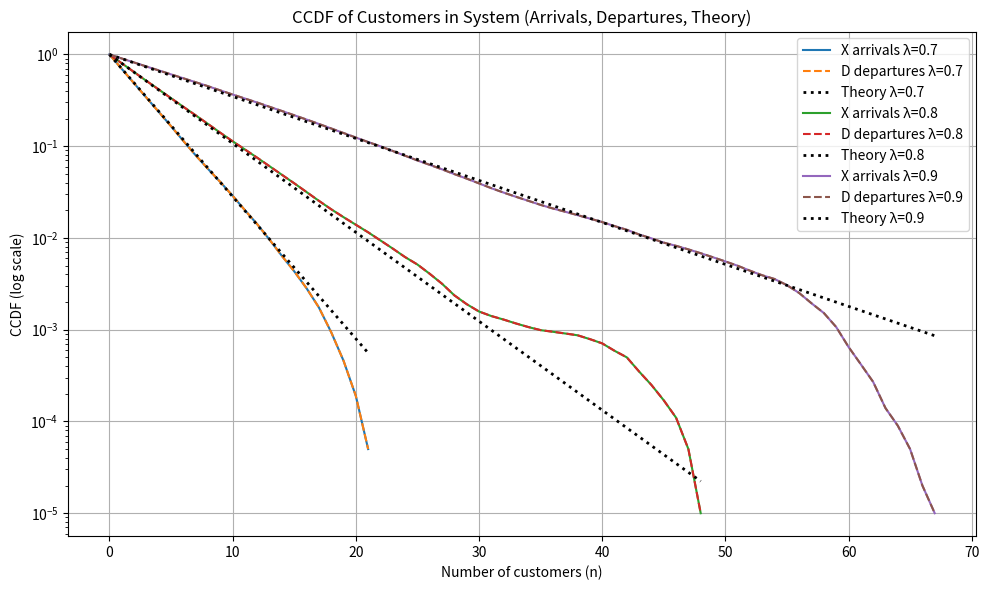
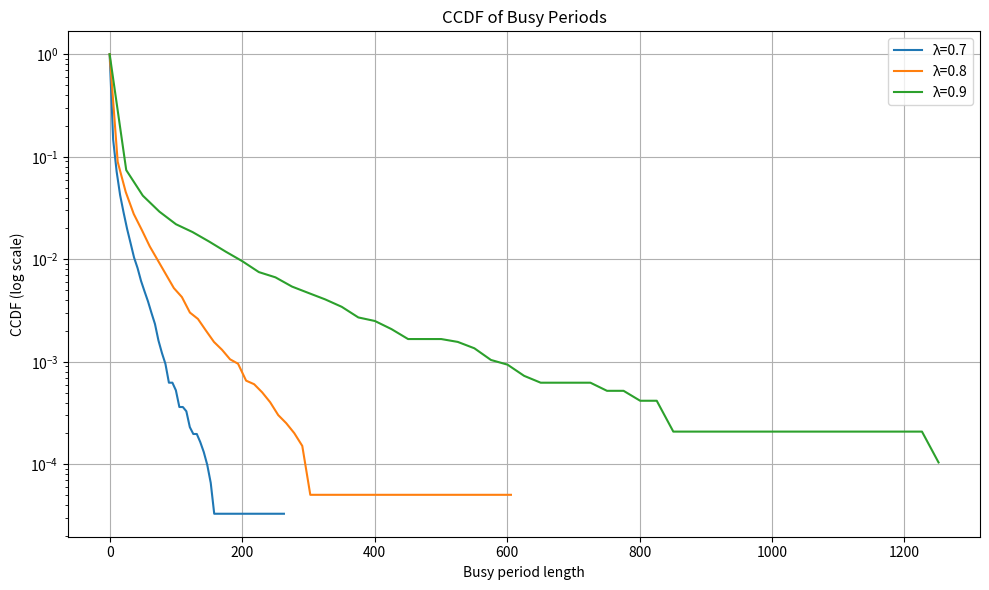

Here is the Python script that generated these plots, in order:
# =========================
# M/M/1 Queue Simulation
# =========================

import random
import math
import matplotlib.pyplot as plt

# --- Helper functions ---
def exp_rv(rate):
    """Generate an exponential random variable using uniform [0,1]."""
    return -math.log(random.random()) / rate

def compute_ccdf_int(data):
    """Compute CCDF for integer data."""
    max_val = int(max(data))
    ccdf = []
    N = len(data)
    for n in range(max_val + 1):
        count = sum(1 for x in data if x >= n)
        ccdf.append(count / N)
    return list(range(max_val + 1)), ccdf

def compute_ccdf_float(data, num_bins=50):
    """Compute CCDF for float data by binning."""
    min_val = min(data)
    max_val = max(data)
    if max_val == min_val:
        return [min_val], [1.0]
    
    bin_width = (max_val - min_val) / num_bins
    bins = [min_val + i * bin_width for i in range(num_bins + 1)]
    N = len(data)
    ccdf = [sum(1 for x in data if x >= b)/N for b in bins]
    return bins, ccdf

# --- M/M/1 simulation ---
def mm1_simulation(lam, mu=1.0, N=10000, seed=None):
    if seed is not None:
        random.seed(seed)

    t = 0.0
    n = 0
    N_dep = 0
    next_arrival = exp_rv(lam)
    next_departure = float('inf')

    arrival_times, waiting_times = [], []
    X_arrivals, D_departures = [], []
    B_periods, I_periods = [], []

    busy = False
    current_busy_start = 0.0
    queue = []

    while N_dep < N:
        if next_arrival < next_departure:
            # Arrival
            t = next_arrival
            X_arrivals.append(n)
            arrival_times.append(t)
            queue.append(t)
            n += 1
            next_arrival = t + exp_rv(lam)

            if n == 1:
                busy = True
                next_departure = t + exp_rv(mu)
                current_busy_start = t
        else:
            # Departure
            t = next_departure
            N_dep += 1
            n -= 1
            a_time = queue.pop(0)
            waiting_times.append(t - a_time)
            D_departures.append(n)

            if n > 0:
                next_departure = t + exp_rv(mu)
            else:
                next_departure = float('inf')
                busy = False
                B_periods.append(t - current_busy_start)

        # Idle periods
        if n == 0 and not busy:
            I_periods.append(next_arrival - t)

    return X_arrivals, D_departures, B_periods

# --- Run simulation ---
lambdas = [0.7, 0.8, 0.9]
K = 10
N = 10000
mu = 1.0

# Store results for plotting
results_X = {}
results_D = {}
results_B = {}

for lam in lambdas:
    all_X, all_D, all_B = [], [], []
    for k in range(K):
        X, D, B = mm1_simulation(lam, mu, N, seed=1234 + k)
        all_X.append(X)
        all_D.append(D)
        all_B.append(B)

    # Merge results
    merged_X = [x for sublist in all_X for x in sublist]
    merged_D = [d for sublist in all_D for d in sublist]
    merged_B = [b for sublist in all_B for b in sublist]

    results_X[lam] = compute_ccdf_int(merged_X)
    results_D[lam] = compute_ccdf_int(merged_D)
    results_B[lam] = compute_ccdf_float(merged_B, num_bins=50)

# --- Plot CCDF of arrivals, departures, and theoretical ---
plt.figure(figsize=(10,6))
for lam in lambdas:
    n_vals_X, ccdf_X = results_X[lam]
    n_vals_D, ccdf_D = results_D[lam]

    # Theoretical CCDF: ρ^n
    rho = lam / mu
    ccdf_theory = [rho**n for n in n_vals_X]

    plt.semilogy(n_vals_X, ccdf_X, label=f'X arrivals λ={lam}')
    plt.semilogy(n_vals_D, ccdf_D, '--', label=f'D departures λ={lam}')
    plt.semilogy(n_vals_X, ccdf_theory, 'k:', linewidth=2, label=f'Theory λ={lam}')

plt.xlabel('Number of customers (n)')
plt.ylabel('CCDF (log scale)')
plt.title('CCDF of Customers in System (Arrivals, Departures, Theory)')
plt.legend()
plt.grid(True)
plt.tight_layout()
plt.show()

# --- Plot CCDF of busy periods ---
plt.figure(figsize=(10,6))
for lam in lambdas:
    bins_B, ccdf_B = results_B[lam]
    plt.semilogy(bins_B, ccdf_B, label=f'λ={lam}')

plt.xlabel('Busy period length')
plt.ylabel('CCDF (log scale)')
plt.title('CCDF of Busy Periods')
plt.legend()
plt.grid(True)
plt.tight_layout()
plt.show()
